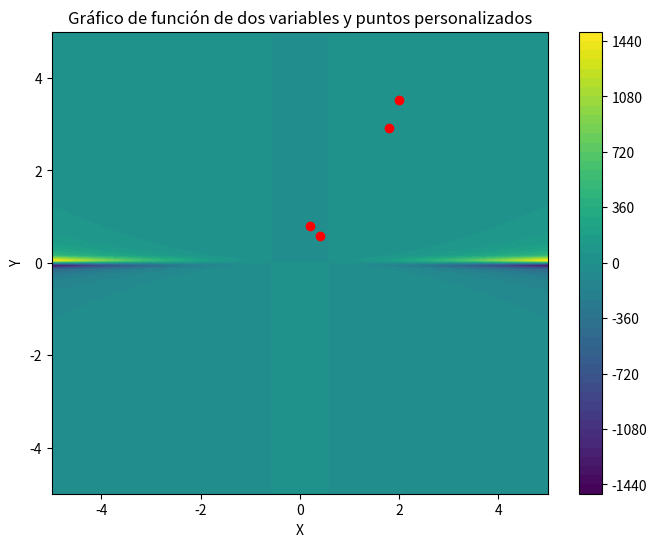

This chart was generated by the following Python code:
import numpy as np
import matplotlib.pyplot as plt

# Definir la función de dos variables f(x, y)
def funcion(x, y):
    return (3*(x**2)-1)/y  # Puedes cambiar esta función

# Crear una malla de puntos para graficar la función
x = np.linspace(-5, 5, 100)
y = np.linspace(-5, 5, 100)
X, Y = np.meshgrid(x, y)
Z = funcion(X, Y)

# Crear el gráfico en 2D
plt.figure(figsize=(8, 6))
contour = plt.contourf(X, Y, Z, cmap='viridis', levels=50)
plt.colorbar(contour)

# Definir puntos personalizados y graficarlos
puntos = [
    (0.20000, 0.80000),
    (0.40000, 0.58000),
    (1.80000, 2.92632),
    (2, 3.52229)
]

# Graficar los puntos en el mismo gráfico
for px, py in puntos:
    plt.plot(px, py, 'ro')  # 'ro' indica puntos rojos

# Configuración del gráfico
plt.xlabel('X')
plt.ylabel('Y')
plt.title('Gráfico de función de dos variables y puntos personalizados')

# Mostrar el gráfico
plt.show()
